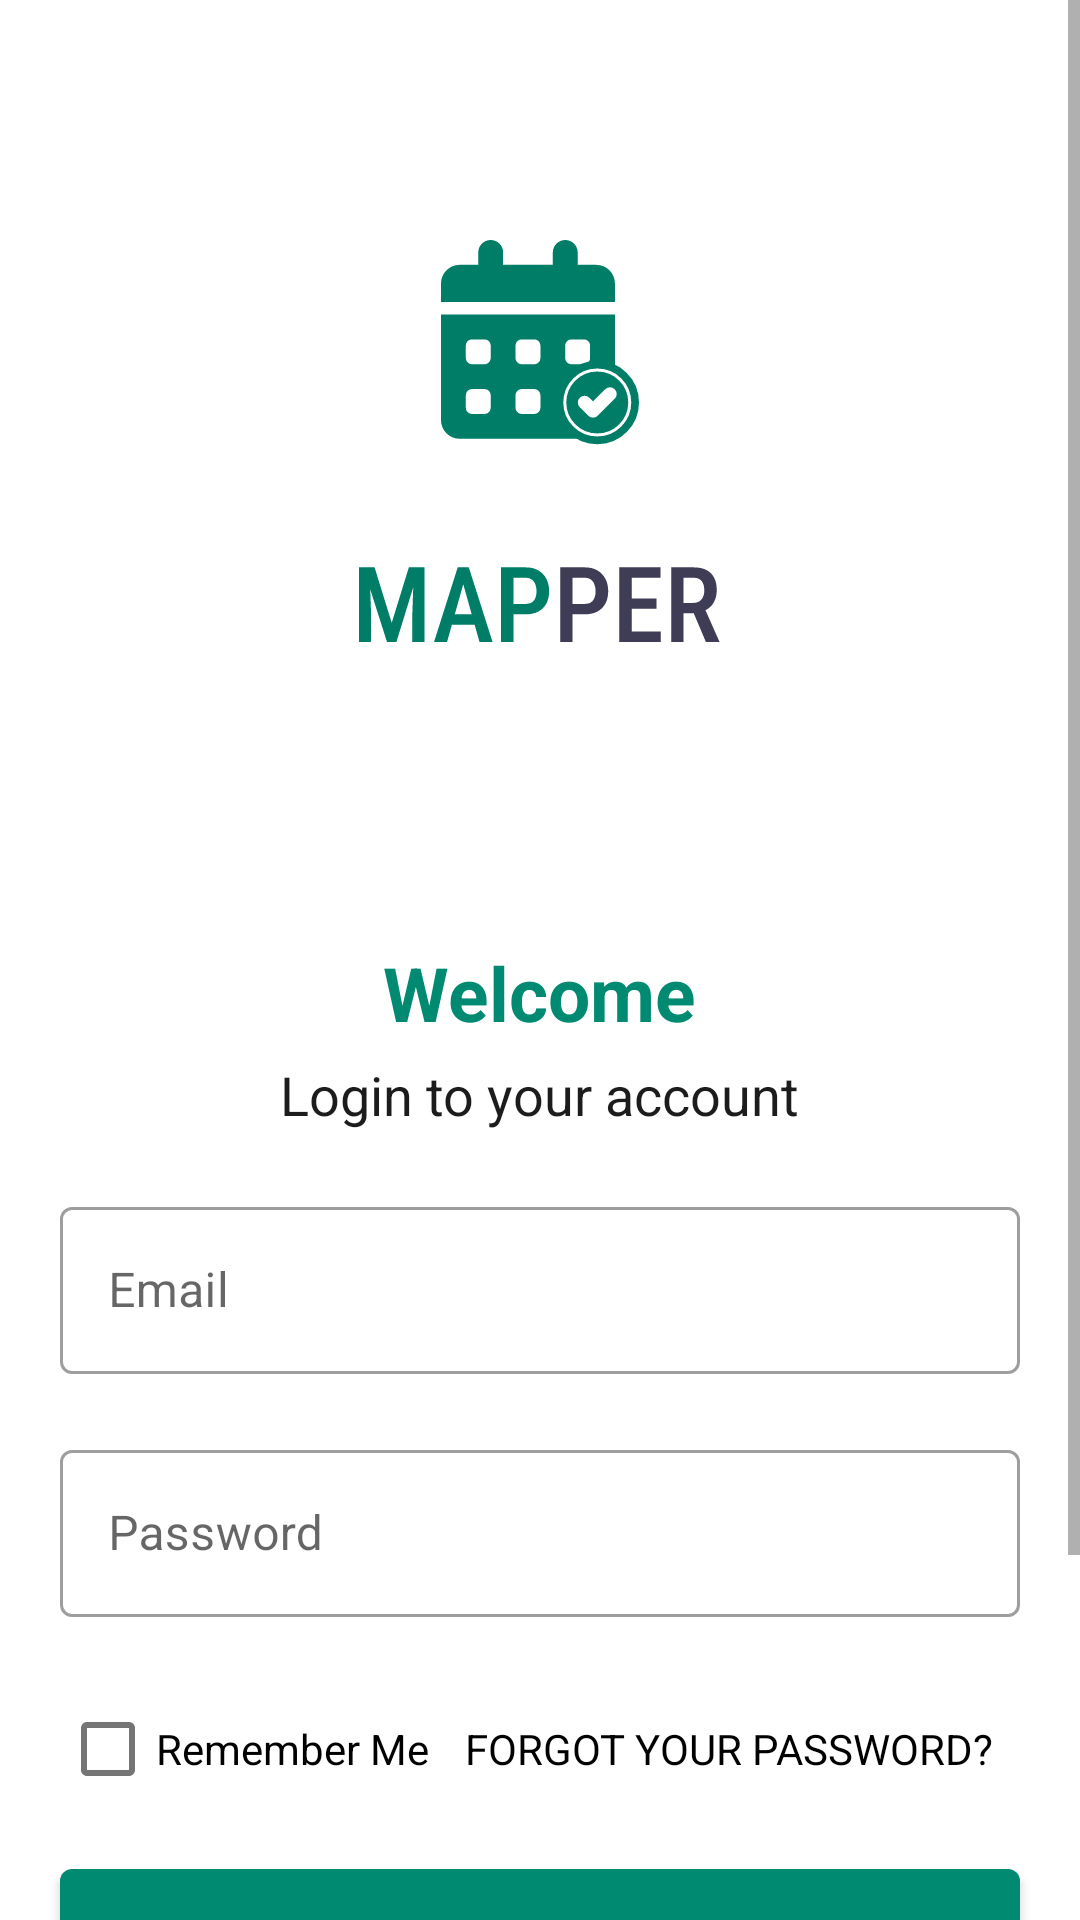

Write the Android layout XML for this screen, with the resource values it uses.
<!-- AndroidManifest.xml: activity theme Theme.Mapper.NoActionBar -->
<!-- res/layout/activity_login.xml -->
<?xml version="1.0" encoding="utf-8"?>
<RelativeLayout
    xmlns:app="http://schemas.android.com/apk/res-auto"
    xmlns:tools="http://schemas.android.com/tools"
    xmlns:android="http://schemas.android.com/apk/res/android"
    android:layout_height="match_parent"
    android:layout_width="match_parent"
    android:fillViewport="true"
    tools:context=".activities.LoginActivity">

    <ScrollView
        android:layout_width="fill_parent"
        android:layout_height="fill_parent"
        android:fillViewport="true">

        <LinearLayout
            android:layout_width="match_parent"
            android:layout_height="wrap_content"
            android:gravity="center"
            android:orientation="vertical">

            <ImageView
                android:layout_width="wrap_content"
                android:layout_height="wrap_content"
                android:layout_marginTop="80dp"
                android:contentDescription="@string/activity_login_content_description_app_icon"
                android:src="@drawable/ic_logo_icon" />

            <ImageView
                android:layout_width="wrap_content"
                android:layout_height="wrap_content"
                android:layout_marginTop="40dp"
                android:contentDescription="@string/activity_login_content_description_app_logo"
                android:src="@drawable/ic_mapper" />

            <TextView
                android:layout_width="wrap_content"
                android:layout_height="wrap_content"
                android:layout_marginTop="100dp"
                android:text="@string/activity_login_welcome_again"
                android:textColor="?attr/colorPrimary"
                android:textSize="25sp"
                android:textStyle="bold" />

            <TextView
                android:layout_width="wrap_content"
                android:layout_height="wrap_content"
                android:layout_marginTop="5dp"
                android:text="@string/activity_login_login_to_your_account"
                android:textSize="18sp" />

            <com.google.android.material.textfield.TextInputLayout
                android:id="@+id/email_txt_layout"
                style="@style/Widget.MaterialComponents.TextInputLayout.OutlinedBox"
                android:layout_width="match_parent"
                android:layout_height="wrap_content"
                android:layout_marginLeft="20dp"
                android:layout_marginTop="20dp"
                android:layout_marginRight="20dp"
                android:hint="@string/activity_login_field_hint_email"
                app:placeholderText="Type your email here">

                <com.google.android.material.textfield.TextInputEditText
                    android:id="@+id/email_txt"
                    android:layout_width="match_parent"
                    android:layout_height="wrap_content"
                    android:inputType="textEmailAddress"
                    tools:ignore="TextContrastCheck" />
            </com.google.android.material.textfield.TextInputLayout>

            <com.google.android.material.textfield.TextInputLayout
                android:id="@+id/password_txt_layout"
                style="@style/Widget.MaterialComponents.TextInputLayout.OutlinedBox"
                android:layout_width="match_parent"
                android:layout_height="wrap_content"
                android:layout_marginLeft="20dp"
                android:layout_marginTop="20dp"
                android:layout_marginRight="20dp"
                android:hint="@string/activity_login_field_hint_password"
                app:placeholderText="Type your password here">

                <com.google.android.material.textfield.TextInputEditText
                    android:id="@+id/password_txt"
                    android:layout_width="match_parent"
                    android:layout_height="wrap_content"
                    android:inputType="textPassword"
                    tools:ignore="TextContrastCheck" />
            </com.google.android.material.textfield.TextInputLayout>

            <LinearLayout
                android:layout_width="match_parent"
                android:layout_height="wrap_content"

                android:layout_marginLeft="20dp"
                android:layout_marginTop="20dp"
                android:layout_marginRight="20dp"
                android:orientation="horizontal">

                <com.google.android.material.checkbox.MaterialCheckBox
                    android:id="@+id/remember_me_chkbox"
                    android:layout_width="wrap_content"
                    android:layout_height="wrap_content"
                    android:text="@string/activity_login_remember_me" />

                <Space
                    android:layout_width="0dp"
                    android:layout_height="match_parent"
                    android:layout_weight="1" />

                <Button
                    android:id="@+id/forgot_password_btn"
                    style="@style/Theme.Mapper.TransparentButton"
                    android:layout_width="wrap_content"
                    android:layout_height="wrap_content"
                    android:text="@string/activity_login_forgot_password" />


            </LinearLayout>


            <com.google.android.material.button.MaterialButton
                android:id="@+id/sign_in_btn"
                android:layout_width="match_parent"
                android:layout_height="wrap_content"
                android:layout_marginLeft="20dp"
                android:layout_marginTop="10dp"
                android:layout_marginRight="20dp"
                android:padding="15dp"
                android:text="@string/activity_login_action_sign_in"
                app:icon="@drawable/ic_arrow_right"
                app:iconGravity="end"
                app:iconSize="14dp" />

            <Button
                android:id="@+id/goto_sign_up_btn"
                style="@style/Theme.Mapper.TransparentButton"
                android:layout_width="match_parent"
                android:layout_height="wrap_content"
                android:layout_marginLeft="20dp"
                android:layout_marginTop="5dp"
                android:layout_marginRight="20dp"
                android:text="@string/activity_login_no_account" />

            <Space
                android:layout_width="match_parent"
                android:layout_height="0dp"
                android:layout_weight="1" />

            <TextView
                android:id="@+id/copyright_txt_view"
                android:layout_width="wrap_content"
                android:layout_height="wrap_content"
                android:layout_gravity="center_horizontal|bottom"
                android:layout_marginTop="20dp"
                android:layout_marginBottom="20dp"
                android:text="@string/copyright_text" />

        </LinearLayout>
    </ScrollView>

    <com.google.android.material.progressindicator.LinearProgressIndicator
        android:id="@+id/loading_indicator"
        android:layout_width="match_parent"
        android:layout_height="wrap_content"
        android:layout_alignParentBottom="true"
        android:layout_alignParentEnd="true"
        android:layout_alignParentStart="true"
        android:visibility="gone"
        android:translationZ="10dp"
        android:indeterminate="true" />

</RelativeLayout>
<!-- resources referenced by this layout -->
<resources>
  <!-- drawable ic_arrow_right (drawable) -->
  <vector xmlns:android="http://schemas.android.com/apk/res/android"
      android:width="448dp"
      android:height="512dp"
      android:viewportWidth="448"
      android:viewportHeight="512">
    <path
        android:fillColor="#FF000000"
        android:pathData="M438.6,278.6l-160,160C272.4,444.9 264.2,448 256,448s-16.38,-3.13 -22.62,-9.38c-12.5,-12.5 -12.5,-32.75 0,-45.25L338.8,288H32C14.33,288 0,273.7 0,256S14.33,224 32,224h306.8l-105.4,-105.4c-12.5,-12.5 -12.5,-32.75 0,-45.25s32.75,-12.5 45.25,0l160,160C451.1,245.9 451.1,266.1 438.6,278.6z"/>
  </vector>
  <!-- drawable ic_logo_icon: vector/xml drawable (drawable, 2701 chars, omitted) -->
  <!-- drawable ic_mapper: vector/xml drawable (drawable, 2249 chars, omitted) -->
  <string name="activity_login_action_sign_in">Sign In</string>
  <string name="activity_login_content_description_app_icon">App Icon</string>
  <string name="activity_login_content_description_app_logo">App Logo</string>
  <string name="activity_login_field_hint_email">Email</string>
  <string name="activity_login_field_hint_password">Password</string>
  <string name="activity_login_forgot_password">Forgot your password?</string>
  <string name="activity_login_login_to_your_account">Login to your account</string>
  <string name="activity_login_no_account">Don\'t you have an account?</string>
  <string name="activity_login_remember_me">Remember Me</string>
  <string name="activity_login_welcome_again">Welcome</string>
  <string name="copyright_text">Copyright © 2022 M.A. Dole</string>
  <style name="Theme.Mapper.TransparentButton" parent="Widget.AppCompat.Button.Borderless">
          <item name="android:textColor">@color/black</item>
          <item name="iconTint">@color/black</item>
      </style>
  <style name="Theme.Mapper.NoActionBar">
          <item name="windowActionBar">false</item>
          <item name="windowNoTitle">true</item>
      </style>
  <color name="black">#FF000000</color>
</resources>
